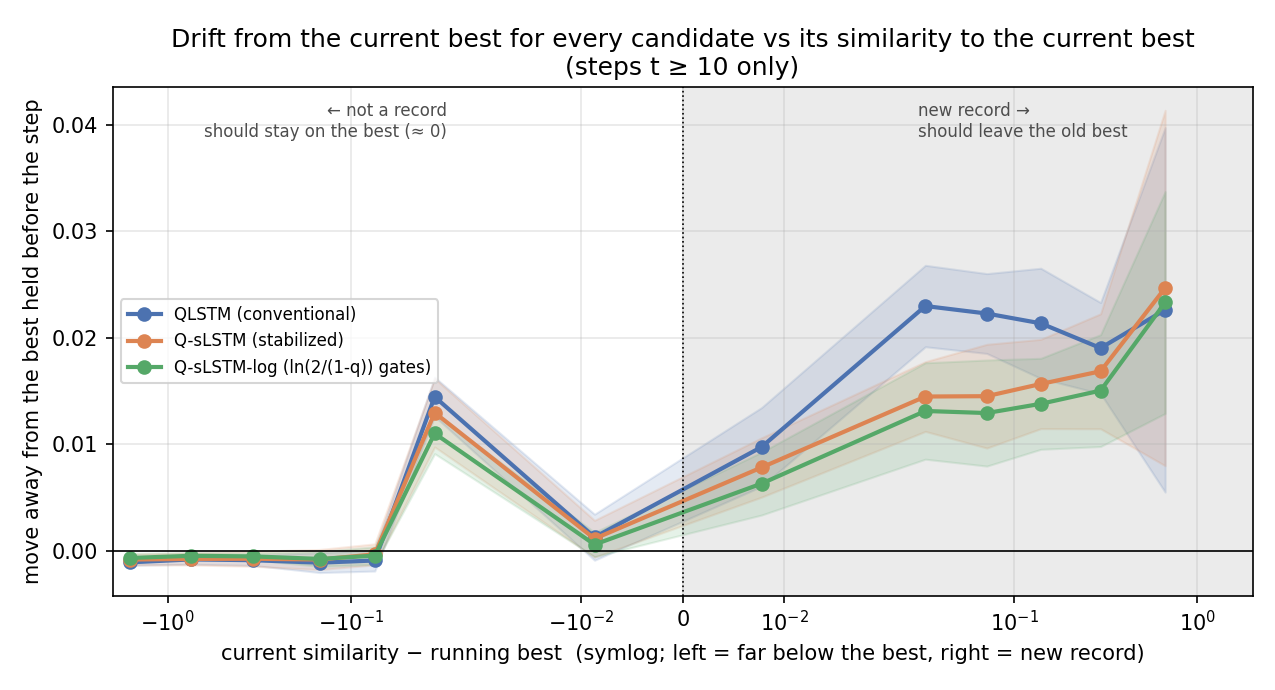

The data file committed next to this chart (first rows):
model, bin, mean, sd, gap, n_seeds, steps_per_seed
qlstm, (-2.001, -1.0], -0.001071, 0.0002733, -1.597, 20, 9889
qlstm, (-1.0, -0.5], -0.0008004, 0.0004456, -0.7464, 20, 3427
qlstm, (-0.5, -0.2], -0.0008718, 0.0004822, -0.3427, 20, 2517
qlstm, (-0.2, -0.1], -0.001106, 0.0009281, -0.1481, 20, 1089
qlstm, (-0.1, -0.05], -0.0009, 0.00099, -0.07406, 20, 688.4
qlstm, (-0.05, -0.02], 0.01446, 0.00184, -0.03491, 20, 3319
qlstm, (-0.02, 0.0], 0.001284, 0.00216, -0.008645, 20, 268.9
qlstm, (0.0, 0.02], 0.009754, 0.003701, 0.007766, 20, 194.6
qlstm, (0.02, 0.05], 0.02299, 0.003822, 0.03275, 20, 243.8
qlstm, (0.05, 0.1], 0.02228, 0.003748, 0.07095, 20, 172.9
qlstm, (0.1, 0.2], 0.02136, 0.005171, 0.1398, 20, 118.0
qlstm, (0.2, 0.5], 0.01904, 0.004277, 0.2963, 20, 64.15
qlstm, (0.5, 2.0], 0.02263, 0.01711, 0.6671, 20, 8.7
qslstm, (-2.001, -1.0], -0.0008127, 0.0005054, -1.597, 20, 9889
qslstm, (-1.0, -0.5], -0.0007516, 0.0005724, -0.7464, 20, 3427
qslstm, (-0.5, -0.2], -0.0007369, 0.0007056, -0.3427, 20, 2517
qslstm, (-0.2, -0.1], -0.0008087, 0.0009464, -0.1481, 20, 1089
qslstm, (-0.1, -0.05], -0.0003236, 0.0009868, -0.07406, 20, 688.4
qslstm, (-0.05, -0.02], 0.01298, 0.003218, -0.03491, 20, 3319
qslstm, (-0.02, 0.0], 0.001143, 0.001729, -0.008645, 20, 268.9
qslstm, (0.0, 0.02], 0.007834, 0.002783, 0.007766, 20, 194.6
qslstm, (0.02, 0.05], 0.01449, 0.003271, 0.03275, 20, 243.8
qslstm, (0.05, 0.1], 0.01452, 0.004868, 0.07095, 20, 172.9
qslstm, (0.1, 0.2], 0.01567, 0.004191, 0.1398, 20, 118.0
qslstm, (0.2, 0.5], 0.01686, 0.005396, 0.2963, 20, 64.15
qslstm, (0.5, 2.0], 0.02468, 0.01668, 0.6671, 20, 8.7
qslstm_log, (-2.001, -1.0], -0.0006614, 0.0004244, -1.597, 20, 9889
qslstm_log, (-1.0, -0.5], -0.0004607, 0.0002947, -0.7464, 20, 3427
qslstm_log, (-0.5, -0.2], -0.0005143, 0.0003234, -0.3427, 20, 2517
qslstm_log, (-0.2, -0.1], -0.0007514, 0.0006955, -0.1481, 20, 1089
qslstm_log, (-0.1, -0.05], -0.0004423, 0.0008306, -0.07406, 20, 688.4
qslstm_log, (-0.05, -0.02], 0.01103, 0.0019, -0.03491, 20, 3319
qslstm_log, (-0.02, 0.0], 0.0005942, 0.001142, -0.008645, 20, 268.9
qslstm_log, (0.0, 0.02], 0.006319, 0.00295, 0.007766, 20, 194.6
qslstm_log, (0.02, 0.05], 0.01314, 0.004525, 0.03275, 20, 243.8
qslstm_log, (0.05, 0.1], 0.01294, 0.004979, 0.07095, 20, 172.9
qslstm_log, (0.1, 0.2], 0.01381, 0.004271, 0.1398, 20, 118.0
qslstm_log, (0.2, 0.5], 0.01505, 0.005248, 0.2963, 20, 64.15
qslstm_log, (0.5, 2.0], 0.02332, 0.01041, 0.6671, 20, 8.7
